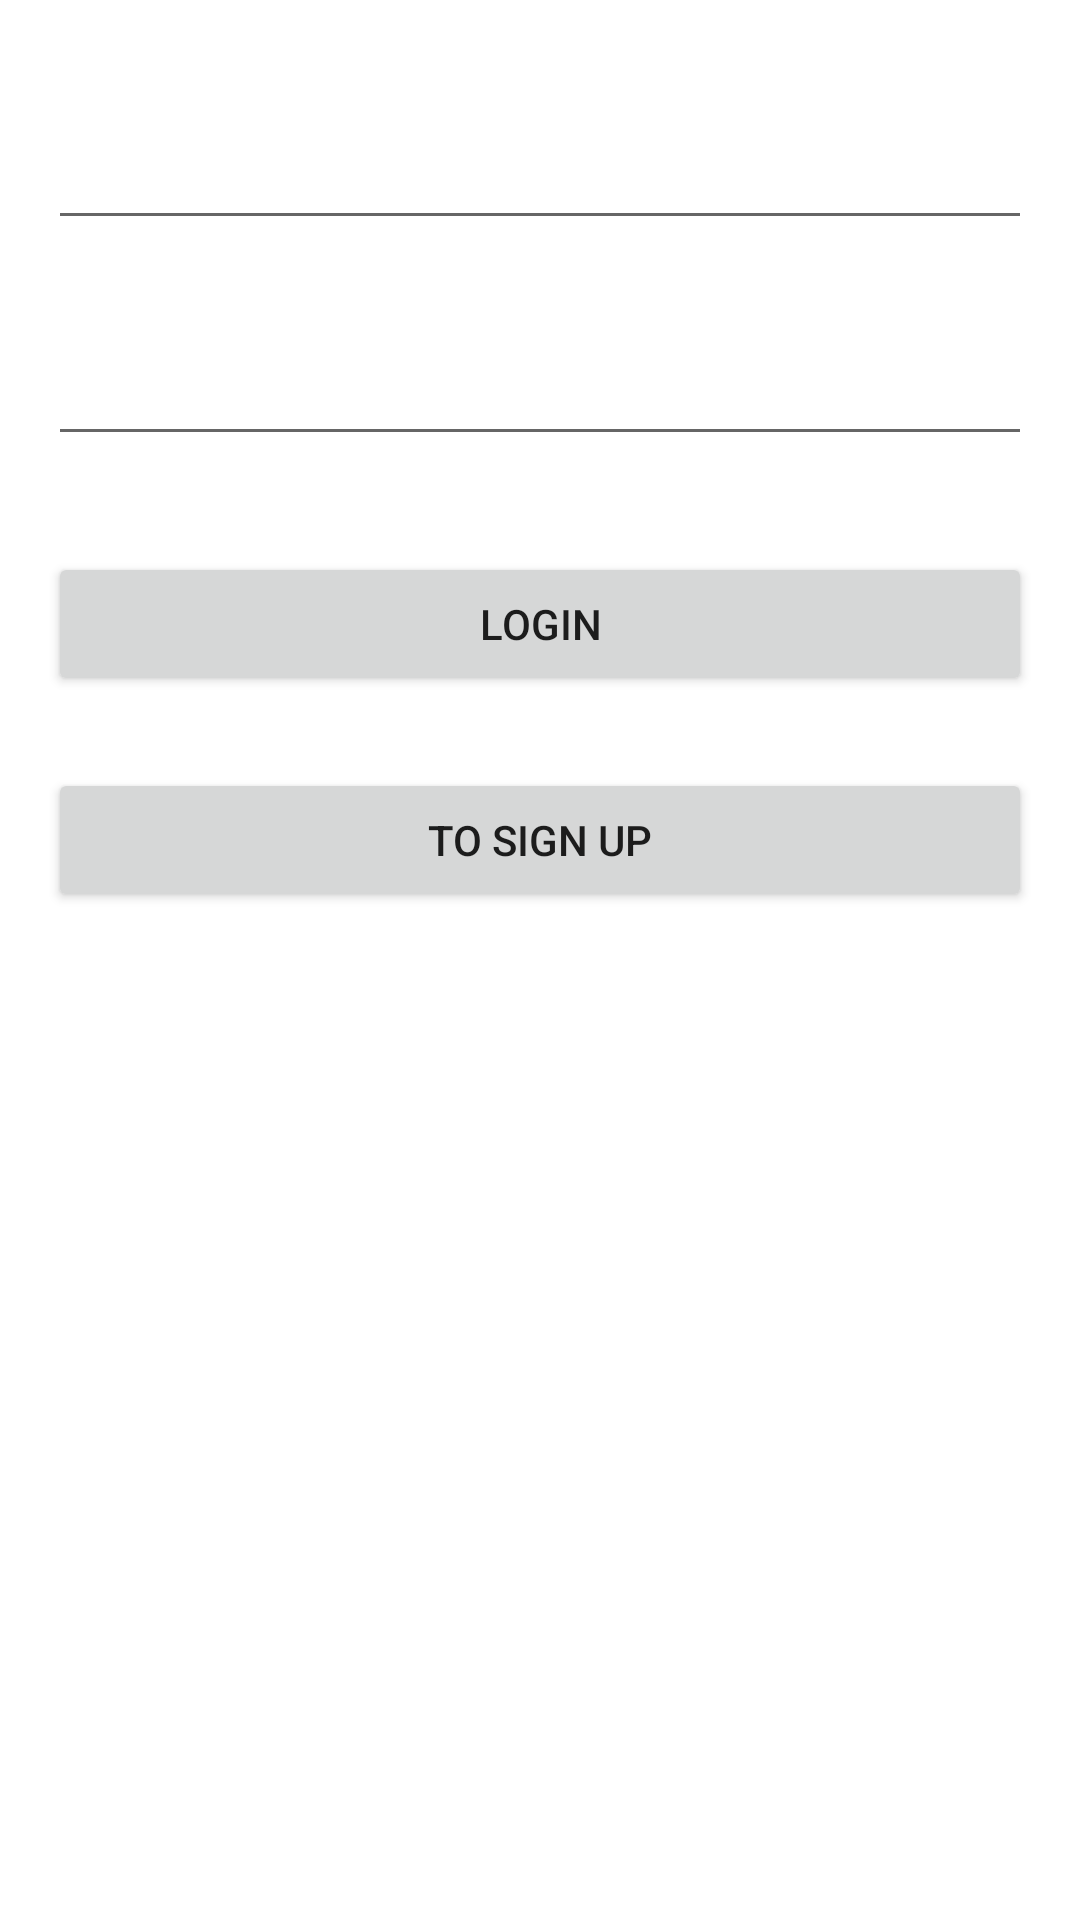

Write the Android layout XML for this screen, with the resource values it uses.
<!-- AndroidManifest.xml: application theme Theme.CoRoutineTester -->
<!-- res/layout/fragment_login.xml -->
<?xml version="1.0" encoding="utf-8"?>
<androidx.constraintlayout.widget.ConstraintLayout xmlns:android="http://schemas.android.com/apk/res/android"
    xmlns:app="http://schemas.android.com/apk/res-auto"
    xmlns:tools="http://schemas.android.com/tools"
    android:layout_width="match_parent"
    android:layout_height="match_parent">

    <EditText
        android:id="@+id/mTxtUserName"
        android:layout_width="0dp"
        android:layout_height="48dp"
        android:layout_marginStart="16dp"
        android:layout_marginTop="32dp"
        android:layout_marginEnd="16dp"
        android:autofillHints="name"
        android:inputType="textPersonName"
        app:layout_constraintEnd_toEndOf="parent"
        app:layout_constraintStart_toStartOf="parent"
        app:layout_constraintTop_toTopOf="parent" />

    <EditText
        android:id="@+id/mTxtPassword"
        android:layout_width="0dp"
        android:layout_height="48dp"
        android:layout_marginStart="16dp"
        android:layout_marginTop="24dp"
        android:layout_marginEnd="16dp"
        android:autofillHints="password"
        android:inputType="textPassword"
        app:layout_constraintEnd_toEndOf="parent"
        app:layout_constraintStart_toStartOf="parent"
        app:layout_constraintTop_toBottomOf="@+id/mTxtUserName" />

    <Button
        android:id="@+id/mBtnLogin"
        android:layout_width="0dp"
        android:layout_height="48dp"
        android:layout_marginStart="16dp"
        android:layout_marginTop="32dp"
        android:layout_marginEnd="16dp"
        android:text="@string/login"
        app:layout_constraintEnd_toEndOf="parent"
        app:layout_constraintStart_toStartOf="parent"
        app:layout_constraintTop_toBottomOf="@+id/mTxtPassword" />

    <Button
        android:id="@+id/mBtnToSignUp"
        android:layout_width="0dp"
        android:layout_height="48dp"
        android:layout_marginStart="16dp"
        android:layout_marginTop="24dp"
        android:layout_marginEnd="16dp"
        android:text="@string/to_sign_up"
        app:layout_constraintEnd_toEndOf="parent"
        app:layout_constraintStart_toStartOf="parent"
        app:layout_constraintTop_toBottomOf="@+id/mBtnLogin" />
</androidx.constraintlayout.widget.ConstraintLayout>
<!-- resources referenced by this layout -->
<resources>
  <string name="login">Login</string>
  <string name="to_sign_up">To Sign Up</string>
  <style name="Theme.CoRoutineTester" parent="Theme.MaterialComponents.DayNight.DarkActionBar">
          
          <item name="colorPrimary">@color/purple_500</item>
          <item name="colorPrimaryVariant">@color/purple_700</item>
          <item name="colorOnPrimary">@color/white</item>
          
          <item name="colorSecondary">@color/teal_200</item>
          <item name="colorSecondaryVariant">@color/teal_700</item>
          <item name="colorOnSecondary">@color/black</item>
          
          <item name="android:statusBarColor">?attr/colorPrimaryVariant</item>
          
      </style>
  <!-- not gathered from this repository: default colours our renderer supplied (Android Studio template values) -->
  <color name="purple_500">#FF6200EE</color>
  <color name="purple_700">#FF3700B3</color>
  <color name="teal_200">#FF03DAC5</color>
  <color name="teal_700">#FF018786</color>
  <color name="black">#FF000000</color>
  <color name="white">#FFFFFFFF</color>
</resources>
